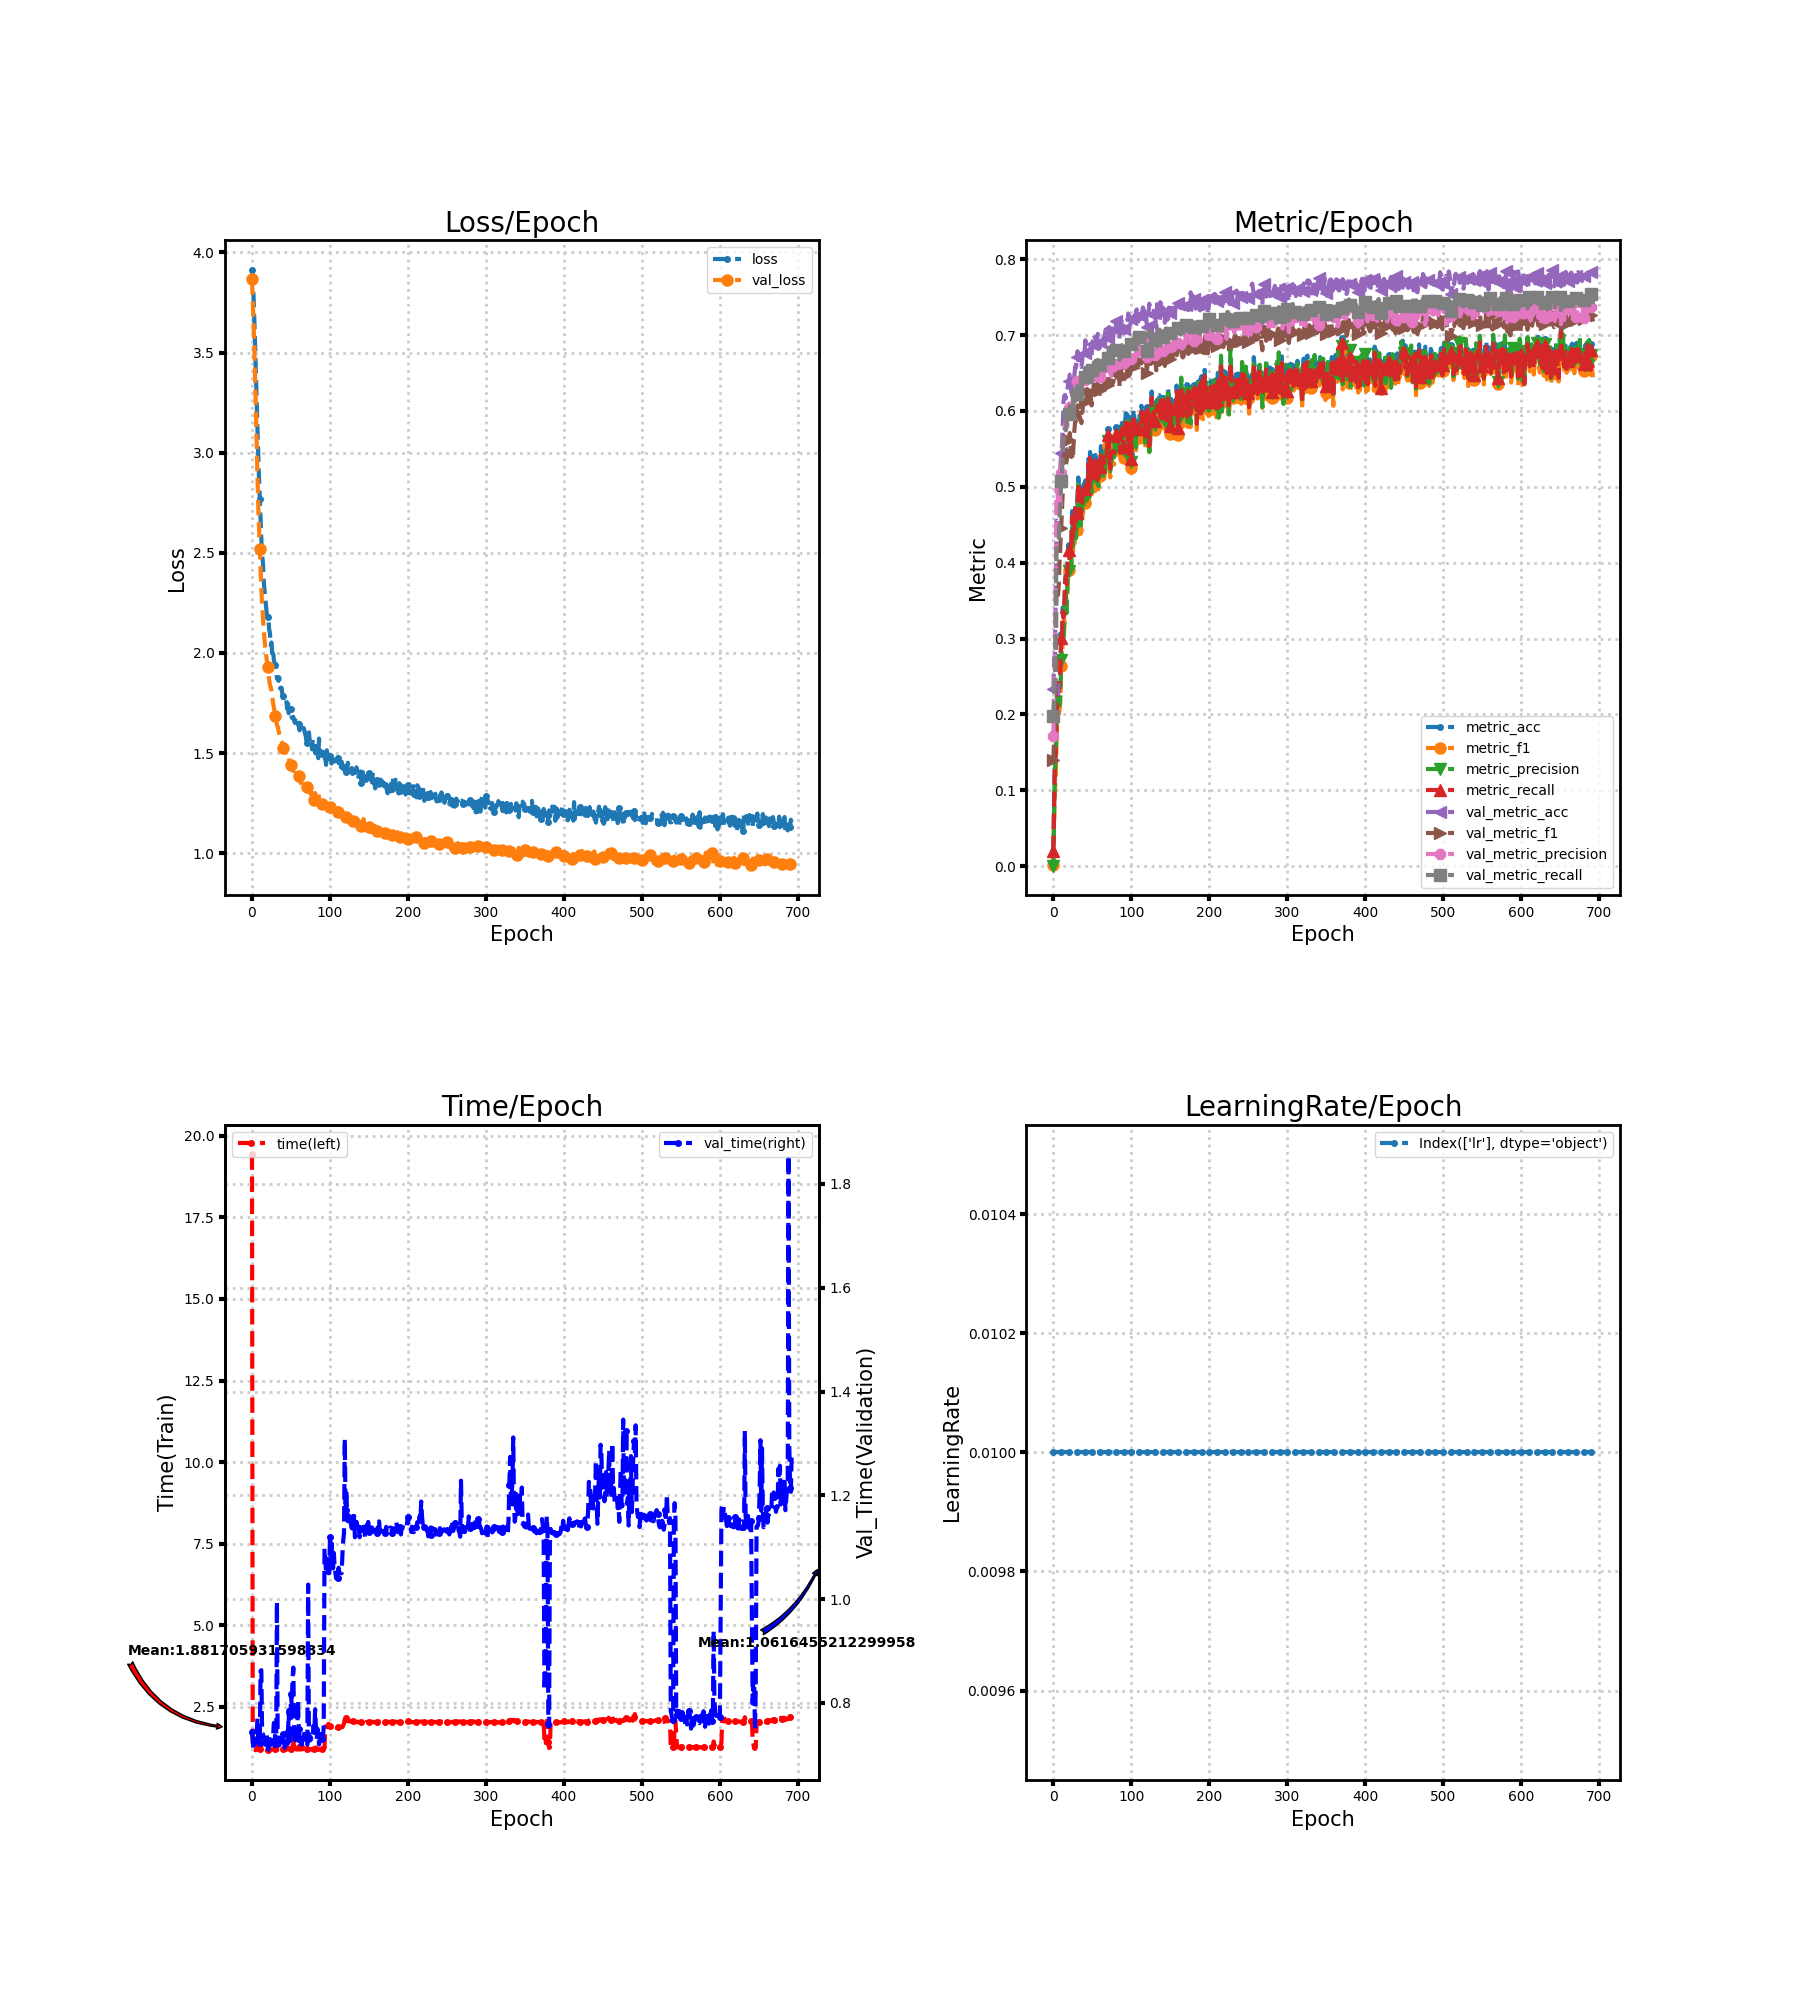

Source data for this figure (header and first rows):
loss, metric_acc, metric_f1, metric_precision, metric_recall, time, lr, val_loss, val_metric_acc, val_metric_f1, val_metric_precision, val_metric_recall, val_time
3.913, 0.0197, 0.001533, 0.0007976, 0.02, 19.43, 0.01, 3.867, 0.2332, 0.1397, 0.1714, 0.1982, 0.7435
3.867, 0.08473, 0.06006, 0.07839, 0.08314, 1.203, 0.01, 3.762, 0.2738, 0.1692, 0.2374, 0.2235, 0.7251
3.784, 0.1379, 0.1013, 0.125, 0.1351, 1.175, 0.01, 3.651, 0.2782, 0.1934, 0.2705, 0.2512, 0.7089
3.669, 0.1498, 0.1129, 0.1452, 0.1465, 1.174, 0.01, 3.526, 0.3489, 0.2569, 0.3722, 0.3177, 0.7184
3.541, 0.1961, 0.1636, 0.1978, 0.1923, 1.188, 0.01, 3.38, 0.4554, 0.3663, 0.4934, 0.4185, 0.7316
3.399, 0.2266, 0.2003, 0.2406, 0.2226, 1.172, 0.01, 3.217, 0.4547, 0.3597, 0.5074, 0.4191, 0.7221
3.252, 0.2305, 0.202, 0.2264, 0.227, 1.196, 0.01, 3.047, 0.4643, 0.3576, 0.4771, 0.4242, 0.7354
3.124, 0.2365, 0.1993, 0.2129, 0.2321, 1.281, 0.01, 2.886, 0.4726, 0.3711, 0.4931, 0.4312, 0.7698
2.998, 0.2473, 0.2071, 0.212, 0.2435, 1.212, 0.01, 2.744, 0.4989, 0.4031, 0.5036, 0.4602, 0.7332
2.874, 0.2611, 0.2184, 0.2231, 0.2569, 1.198, 0.01, 2.625, 0.5264, 0.4238, 0.4744, 0.4866, 0.7539
2.768, 0.3054, 0.2642, 0.2713, 0.3002, 1.196, 0.01, 2.517, 0.5441, 0.4455, 0.5185, 0.5071, 0.7219
2.656, 0.3015, 0.2653, 0.2871, 0.2966, 1.197, 0.01, 2.416, 0.5551, 0.4698, 0.5445, 0.5203, 0.8616
2.569, 0.3409, 0.3032, 0.3069, 0.3361, 1.304, 0.01, 2.322, 0.5764, 0.4919, 0.5542, 0.5369, 0.8632
2.484, 0.332, 0.2982, 0.2969, 0.3273, 1.207, 0.01, 2.241, 0.6123, 0.5348, 0.568, 0.5706, 0.7404
2.453, 0.3389, 0.3168, 0.3204, 0.334, 1.224, 0.01, 2.176, 0.62, 0.5432, 0.5675, 0.5738, 0.74
2.367, 0.3754, 0.3482, 0.349, 0.37, 1.19, 0.01, 2.12, 0.6211, 0.5401, 0.5828, 0.5771, 0.7316
2.315, 0.3872, 0.3585, 0.3624, 0.382, 1.202, 0.01, 2.071, 0.6165, 0.5291, 0.5784, 0.5744, 0.7281
2.275, 0.3773, 0.3414, 0.3335, 0.3715, 1.201, 0.01, 2.028, 0.6246, 0.5339, 0.5797, 0.5831, 0.7195
2.238, 0.3961, 0.3618, 0.3711, 0.3905, 1.194, 0.01, 1.995, 0.6273, 0.5414, 0.5795, 0.5885, 0.7265
2.193, 0.4217, 0.3899, 0.3928, 0.4157, 1.191, 0.01, 1.959, 0.6381, 0.5575, 0.6045, 0.5958, 0.7377
2.181, 0.4227, 0.3899, 0.3888, 0.4167, 1.176, 0.01, 1.93, 0.6392, 0.5612, 0.6045, 0.5961, 0.72
2.172, 0.4059, 0.3838, 0.3898, 0.4003, 1.19, 0.01, 1.895, 0.6477, 0.5708, 0.6161, 0.6068, 0.71
2.12, 0.4286, 0.4019, 0.4052, 0.4224, 1.18, 0.01, 1.865, 0.6429, 0.5608, 0.6113, 0.6048, 0.72
2.099, 0.4227, 0.3925, 0.3988, 0.4163, 1.19, 0.01, 1.843, 0.6244, 0.5393, 0.6026, 0.5904, 0.7302
2.04, 0.468, 0.439, 0.451, 0.4608, 1.201, 0.01, 1.828, 0.6224, 0.5417, 0.6115, 0.5988, 0.72
2.052, 0.4394, 0.4098, 0.4187, 0.4332, 1.19, 0.01, 1.811, 0.6135, 0.536, 0.5942, 0.5991, 0.72
1.998, 0.465, 0.4348, 0.4467, 0.4586, 1.191, 0.01, 1.781, 0.63, 0.5584, 0.6079, 0.6127, 0.7356
2.018, 0.4502, 0.4253, 0.4391, 0.444, 1.2, 0.01, 1.751, 0.648, 0.575, 0.6183, 0.6172, 0.7339
1.965, 0.4778, 0.4505, 0.4636, 0.4715, 1.221, 0.01, 1.727, 0.6582, 0.5876, 0.6301, 0.6233, 0.7613
1.949, 0.4611, 0.4328, 0.432, 0.455, 1.19, 0.01, 1.708, 0.657, 0.5834, 0.6392, 0.6137, 0.7609
1.937, 0.4719, 0.4427, 0.4519, 0.4654, 1.2, 0.01, 1.683, 0.6709, 0.5977, 0.6392, 0.6226, 0.72
1.924, 0.4877, 0.4624, 0.4648, 0.4811, 1.2, 0.01, 1.66, 0.6787, 0.6074, 0.6314, 0.6333, 0.72
1.871, 0.5123, 0.4877, 0.5028, 0.5051, 1.2, 0.01, 1.64, 0.6671, 0.5925, 0.6196, 0.628, 0.9945
1.879, 0.4975, 0.4607, 0.461, 0.4904, 1.212, 0.01, 1.632, 0.6596, 0.5897, 0.6187, 0.6271, 0.72
1.86, 0.4887, 0.4627, 0.4638, 0.4817, 1.2, 0.01, 1.615, 0.6602, 0.592, 0.6192, 0.6262, 0.72
1.877, 0.468, 0.4382, 0.4429, 0.4614, 1.2, 0.01, 1.595, 0.6591, 0.5876, 0.6165, 0.6275, 0.7185
1.823, 0.5025, 0.4734, 0.4818, 0.495, 1.196, 0.01, 1.582, 0.6579, 0.584, 0.6199, 0.6298, 0.7281
1.826, 0.4857, 0.4578, 0.4662, 0.479, 1.217, 0.01, 1.567, 0.6683, 0.5942, 0.6359, 0.6386, 0.7381
1.825, 0.5005, 0.4675, 0.4671, 0.4937, 1.192, 0.01, 1.558, 0.6799, 0.6104, 0.6381, 0.6482, 0.725
1.792, 0.5034, 0.4761, 0.4795, 0.4964, 1.201, 0.01, 1.543, 0.6804, 0.6124, 0.6412, 0.6468, 0.7241
1.784, 0.5034, 0.4786, 0.4869, 0.497, 1.216, 0.01, 1.523, 0.6759, 0.6119, 0.6407, 0.6449, 0.7407
1.759, 0.5084, 0.4829, 0.4889, 0.5012, 1.228, 0.01, 1.508, 0.6931, 0.628, 0.6436, 0.6568, 0.7403
1.773, 0.5034, 0.4783, 0.4772, 0.4969, 1.228, 0.01, 1.504, 0.6896, 0.6227, 0.6406, 0.6533, 0.7136
1.77, 0.5054, 0.4776, 0.4823, 0.4982, 1.189, 0.01, 1.506, 0.6823, 0.6166, 0.6436, 0.6537, 0.7216
1.765, 0.5113, 0.4934, 0.5051, 0.5045, 1.19, 0.01, 1.493, 0.6827, 0.6162, 0.6424, 0.6536, 0.731
1.721, 0.5369, 0.5141, 0.5181, 0.5299, 1.201, 0.01, 1.483, 0.6796, 0.6105, 0.6373, 0.6428, 0.7449
1.769, 0.5054, 0.4776, 0.4863, 0.4981, 1.255, 0.01, 1.478, 0.6784, 0.6101, 0.6391, 0.6409, 0.7213
1.699, 0.5458, 0.5208, 0.5354, 0.5382, 1.202, 0.01, 1.482, 0.6765, 0.6085, 0.638, 0.6427, 0.7865
1.71, 0.535, 0.51, 0.517, 0.5272, 1.199, 0.01, 1.462, 0.6843, 0.6175, 0.6419, 0.651, 0.7175
1.721, 0.5143, 0.49, 0.4925, 0.507, 1.199, 0.01, 1.455, 0.6719, 0.6073, 0.6383, 0.6379, 0.7283
1.719, 0.5271, 0.4995, 0.5121, 0.5196, 1.212, 0.01, 1.44, 0.6884, 0.6232, 0.6505, 0.6545, 0.8171
1.677, 0.534, 0.5104, 0.5252, 0.5261, 1.235, 0.01, 1.44, 0.6952, 0.6278, 0.6466, 0.6579, 0.7953
1.673, 0.5409, 0.5159, 0.5237, 0.5334, 1.249, 0.01, 1.415, 0.701, 0.6346, 0.65, 0.6642, 0.8464
1.68, 0.5291, 0.5079, 0.5176, 0.5219, 1.603, 0.01, 1.411, 0.697, 0.63, 0.6403, 0.6582, 0.8682
1.662, 0.5419, 0.5243, 0.5333, 0.5343, 1.235, 0.01, 1.41, 0.6971, 0.626, 0.6551, 0.6623, 0.757
1.65, 0.5399, 0.5151, 0.5233, 0.5332, 1.225, 0.01, 1.416, 0.6919, 0.6262, 0.6621, 0.663, 0.7284
1.677, 0.5192, 0.4946, 0.5054, 0.5118, 1.369, 0.01, 1.396, 0.6918, 0.6245, 0.6409, 0.6524, 0.7501
1.681, 0.5163, 0.494, 0.5045, 0.509, 1.193, 0.01, 1.387, 0.7016, 0.6382, 0.6466, 0.6672, 0.72
1.676, 0.5212, 0.4993, 0.5009, 0.5141, 1.195, 0.01, 1.391, 0.6915, 0.6299, 0.6489, 0.6625, 0.73
1.661, 0.535, 0.5093, 0.5131, 0.5277, 1.2, 0.01, 1.399, 0.6823, 0.6197, 0.6468, 0.6514, 0.8055
... 633 more rows
